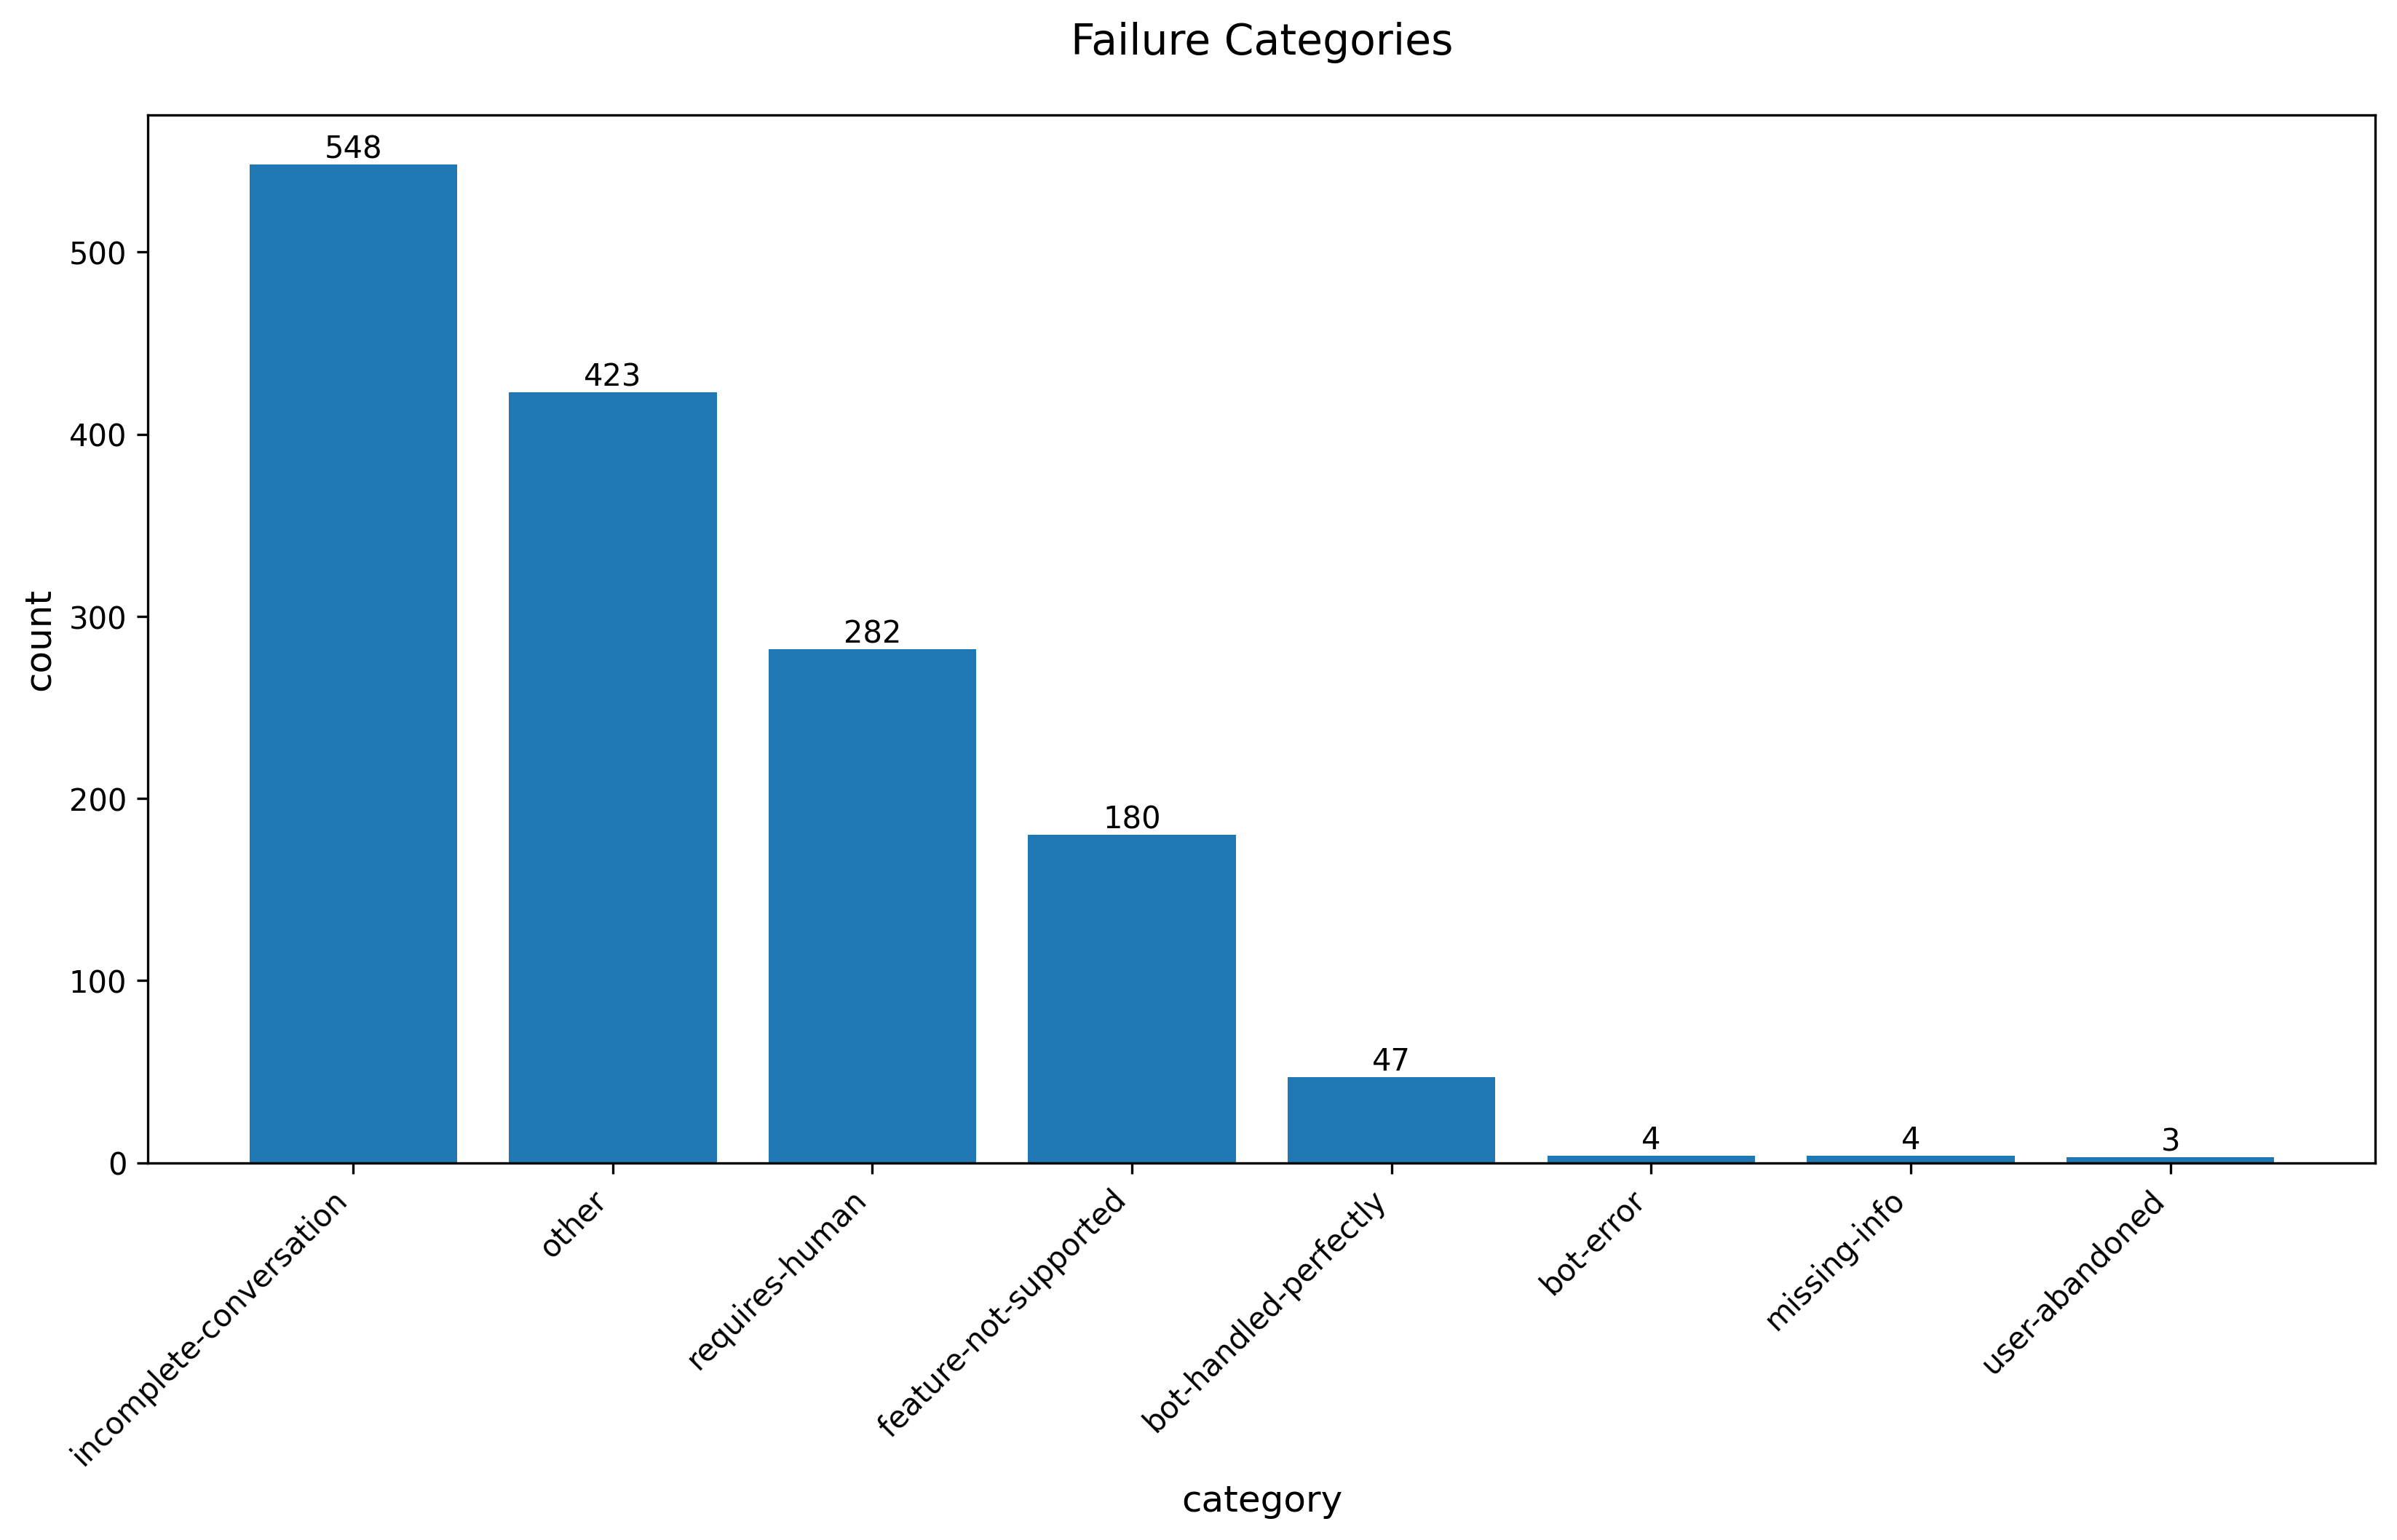

The data file committed next to this chart (first rows):
failure_category, count
incomplete-conversation, 548
other, 423
requires-human, 282
feature-not-supported, 180
bot-handled-perfectly, 47
bot-error, 4
missing-info, 4
user-abandoned, 3
